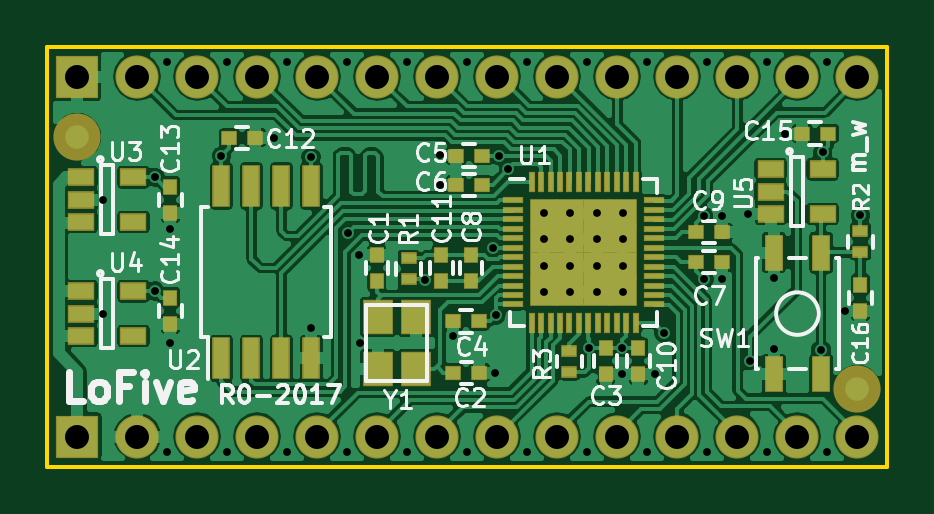
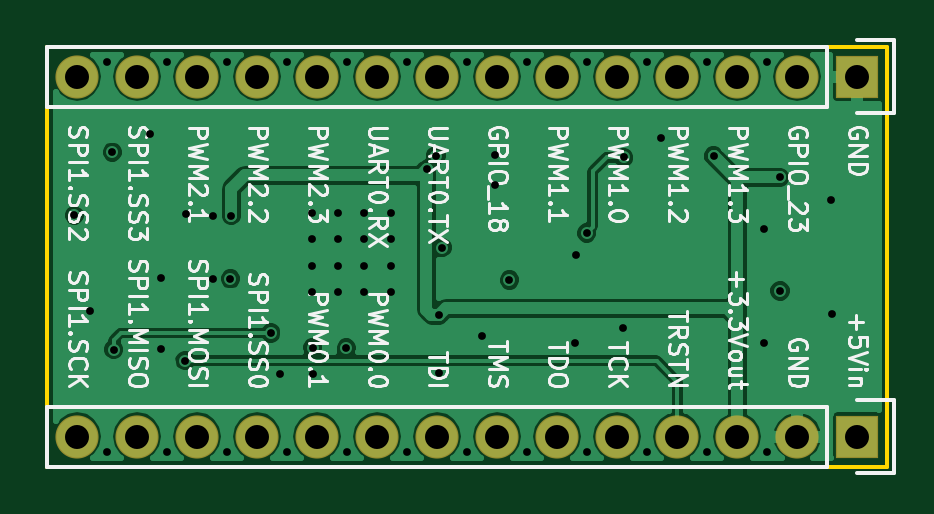
Circuit board: 13 layer files. Board 35.6 x 17.8 mm.
- bottom_copper: lofive-B.Cu.gbr (46992 bytes)
- bottom_mask: lofive-B.Mask.gbr (1349 bytes)
- paste: lofive-B.Paste.gbr (545 bytes)
- bottom_silk: lofive-B.SilkS.gbr (44768 bytes)
- outline: lofive-Edge.Cuts.gbr (744 bytes)
- top_copper: lofive-F.Cu.gbr (135493 bytes)
- top_mask: lofive-F.Mask.gbr (5278 bytes)
- paste: lofive-F.Paste.gbr (4398 bytes)
- top_silk: lofive-F.SilkS.gbr (28320 bytes)
- inner_copper: lofive-In1.Cu.gbr (46678 bytes)
- inner_copper: lofive-In2.Cu.gbr (70182 bytes)
- drill: lofive-NPTH.drl (168 bytes)
- drill: lofive-PTH.drl (1689 bytes)

=== bottom_copper: lofive-B.Cu.gbr (46992 bytes, source omitted) ===
=== bottom_mask: lofive-B.Mask.gbr ===
G04 #@! TF.GenerationSoftware,KiCad,Pcbnew,(2017-08-02 revision 9760937)-master*
G04 #@! TF.CreationDate,2017-09-04T14:54:41-05:00*
G04 #@! TF.ProjectId,lofive,6C6F666976652E6B696361645F706362,0*
G04 #@! TF.SameCoordinates,Original*
G04 #@! TF.FileFunction,Soldermask,Bot*
G04 #@! TF.FilePolarity,Negative*
%FSLAX46Y46*%
G04 Gerber Fmt 4.6, Leading zero omitted, Abs format (unit mm)*
G04 Created by KiCad (PCBNEW (2017-08-02 revision 9760937)-master) date Mon Sep  4 14:54:41 2017*
%MOMM*%
%LPD*%
G01*
G04 APERTURE LIST*
%ADD10O,1.827200X1.827200*%
%ADD11R,1.827200X1.827200*%
G04 APERTURE END LIST*
D10*
X135890000Y-110490000D03*
X133350000Y-110490000D03*
X130810000Y-110490000D03*
X128270000Y-110490000D03*
X125730000Y-110490000D03*
X123190000Y-110490000D03*
X120650000Y-110490000D03*
X118110000Y-110490000D03*
X115570000Y-110490000D03*
X113030000Y-110490000D03*
X110490000Y-110490000D03*
X107950000Y-110490000D03*
X105410000Y-110490000D03*
D11*
X102870000Y-110490000D03*
X102870000Y-125730000D03*
D10*
X105410000Y-125730000D03*
X107950000Y-125730000D03*
X110490000Y-125730000D03*
X113030000Y-125730000D03*
X115570000Y-125730000D03*
X118110000Y-125730000D03*
X120650000Y-125730000D03*
X123190000Y-125730000D03*
X125730000Y-125730000D03*
X128270000Y-125730000D03*
X130810000Y-125730000D03*
X133350000Y-125730000D03*
X135890000Y-125730000D03*
M02*

=== paste: lofive-B.Paste.gbr ===
G04 #@! TF.GenerationSoftware,KiCad,Pcbnew,(2017-08-02 revision 9760937)-master*
G04 #@! TF.CreationDate,2017-09-04T14:54:41-05:00*
G04 #@! TF.ProjectId,lofive,6C6F666976652E6B696361645F706362,0*
G04 #@! TF.SameCoordinates,Original*
G04 #@! TF.FileFunction,Paste,Bot*
G04 #@! TF.FilePolarity,Positive*
%FSLAX46Y46*%
G04 Gerber Fmt 4.6, Leading zero omitted, Abs format (unit mm)*
G04 Created by KiCad (PCBNEW (2017-08-02 revision 9760937)-master) date Mon Sep  4 14:54:41 2017*
%MOMM*%
%LPD*%
G01*
G04 APERTURE LIST*
G04 APERTURE END LIST*
M02*

=== bottom_silk: lofive-B.SilkS.gbr (44768 bytes, source omitted) ===
=== outline: lofive-Edge.Cuts.gbr ===
G04 #@! TF.GenerationSoftware,KiCad,Pcbnew,(2017-08-02 revision 9760937)-master*
G04 #@! TF.CreationDate,2017-09-04T14:54:41-05:00*
G04 #@! TF.ProjectId,lofive,6C6F666976652E6B696361645F706362,0*
G04 #@! TF.SameCoordinates,Original*
G04 #@! TF.FileFunction,Profile,NP*
%FSLAX46Y46*%
G04 Gerber Fmt 4.6, Leading zero omitted, Abs format (unit mm)*
G04 Created by KiCad (PCBNEW (2017-08-02 revision 9760937)-master) date Mon Sep  4 14:54:41 2017*
%MOMM*%
%LPD*%
G01*
G04 APERTURE LIST*
%ADD10C,0.150000*%
G04 APERTURE END LIST*
D10*
X101600000Y-109220000D02*
X101600000Y-127000000D01*
X137160000Y-109220000D02*
X101600000Y-109220000D01*
X137160000Y-127000000D02*
X137160000Y-109220000D01*
X101600000Y-127000000D02*
X137160000Y-127000000D01*
M02*

=== top_copper: lofive-F.Cu.gbr (135493 bytes, source omitted) ===
=== top_mask: lofive-F.Mask.gbr ===
G04 #@! TF.GenerationSoftware,KiCad,Pcbnew,(2017-08-02 revision 9760937)-master*
G04 #@! TF.CreationDate,2017-09-04T14:54:41-05:00*
G04 #@! TF.ProjectId,lofive,6C6F666976652E6B696361645F706362,0*
G04 #@! TF.SameCoordinates,Original*
G04 #@! TF.FileFunction,Soldermask,Top*
G04 #@! TF.FilePolarity,Negative*
%FSLAX46Y46*%
G04 Gerber Fmt 4.6, Leading zero omitted, Abs format (unit mm)*
G04 Created by KiCad (PCBNEW (2017-08-02 revision 9760937)-master) date Mon Sep  4 14:54:41 2017*
%MOMM*%
%LPD*%
G01*
G04 APERTURE LIST*
%ADD10C,2.000000*%
%ADD11R,0.600000X0.700000*%
%ADD12R,0.800000X1.550000*%
%ADD13R,0.700000X0.600000*%
%ADD14R,1.160000X0.750000*%
%ADD15R,0.700000X0.500000*%
%ADD16R,0.750000X1.800000*%
%ADD17R,1.300000X1.500000*%
%ADD18O,1.827200X1.827200*%
%ADD19R,1.827200X1.827200*%
%ADD20R,0.900000X0.300000*%
%ADD21R,0.300000X0.900000*%
%ADD22R,1.212500X1.212500*%
G04 APERTURE END LIST*
D10*
X135890000Y-123698000D03*
X102870000Y-113030000D03*
D11*
X125232160Y-121984680D03*
X125232160Y-123084680D03*
D12*
X132350000Y-117948000D03*
X132350000Y-123098000D03*
X134350000Y-123098000D03*
X134350000Y-117948000D03*
D13*
X133562000Y-112903000D03*
X134662000Y-112903000D03*
D11*
X136017000Y-119296000D03*
X136017000Y-120396000D03*
D14*
X132216800Y-114406600D03*
X132216800Y-115356600D03*
X132216800Y-116306600D03*
X134416800Y-116306600D03*
X134416800Y-114406600D03*
D15*
X123695460Y-122102460D03*
X123695460Y-123002460D03*
X136017000Y-117925000D03*
X136017000Y-117025000D03*
D11*
X106807000Y-120946000D03*
X106807000Y-119846000D03*
X106807000Y-115147000D03*
X106807000Y-116247000D03*
D14*
X105240000Y-114747000D03*
X105240000Y-116647000D03*
X103040000Y-116647000D03*
X103040000Y-115697000D03*
X103040000Y-114747000D03*
X103040000Y-119573000D03*
X103040000Y-120523000D03*
X103040000Y-121473000D03*
X105240000Y-121473000D03*
X105240000Y-119573000D03*
D13*
X109304060Y-113085580D03*
X110404060Y-113085580D03*
D16*
X108966000Y-122422660D03*
X110236000Y-122422660D03*
X111506000Y-122422660D03*
X112776000Y-122422660D03*
X112776000Y-115122660D03*
X111506000Y-115122660D03*
X110236000Y-115122660D03*
X108966000Y-115122660D03*
D11*
X118275100Y-118045140D03*
X118275100Y-119145140D03*
X126619000Y-123084680D03*
X126619000Y-121984680D03*
D13*
X129063760Y-117079560D03*
X130163760Y-117079560D03*
D11*
X119540020Y-119145140D03*
X119540020Y-118045140D03*
D13*
X129063760Y-118339560D03*
X130163760Y-118339560D03*
X118913820Y-115077240D03*
X120013820Y-115077240D03*
X120013820Y-113830100D03*
X118913820Y-113830100D03*
X118776660Y-120848120D03*
X119876660Y-120848120D03*
D15*
X116890800Y-118168000D03*
X116890800Y-119068000D03*
D17*
X115587880Y-120670140D03*
X115587880Y-122870140D03*
X117187880Y-120670140D03*
X117187880Y-122870140D03*
D18*
X135890000Y-110490000D03*
X133350000Y-110490000D03*
X130810000Y-110490000D03*
X128270000Y-110490000D03*
X125730000Y-110490000D03*
X123190000Y-110490000D03*
X120650000Y-110490000D03*
X118110000Y-110490000D03*
X115570000Y-110490000D03*
X113030000Y-110490000D03*
X110490000Y-110490000D03*
X107950000Y-110490000D03*
X105410000Y-110490000D03*
D19*
X102870000Y-110490000D03*
X102870000Y-125730000D03*
D18*
X105410000Y-125730000D03*
X107950000Y-125730000D03*
X110490000Y-125730000D03*
X113030000Y-125730000D03*
X115570000Y-125730000D03*
X118110000Y-125730000D03*
X120650000Y-125730000D03*
X123190000Y-125730000D03*
X125730000Y-125730000D03*
X128270000Y-125730000D03*
X130810000Y-125730000D03*
X133350000Y-125730000D03*
X135890000Y-125730000D03*
D13*
X119888680Y-123031920D03*
X118788680Y-123031920D03*
D11*
X115547140Y-119150220D03*
X115547140Y-118050220D03*
D20*
X121299980Y-115734740D03*
X121299980Y-116134740D03*
X121299980Y-116534740D03*
X121299980Y-116934740D03*
X121299980Y-117334740D03*
X121299980Y-117734740D03*
X121299980Y-118134740D03*
X121299980Y-118534740D03*
X121299980Y-118934740D03*
X121299980Y-119334740D03*
X121299980Y-119734740D03*
X121299980Y-120134740D03*
D21*
X122099980Y-120934740D03*
X122499980Y-120934740D03*
X122899980Y-120934740D03*
X123299980Y-120934740D03*
X123699980Y-120934740D03*
X124099980Y-120934740D03*
X124499980Y-120934740D03*
X124899980Y-120934740D03*
X125299980Y-120934740D03*
X125699980Y-120934740D03*
X126099980Y-120934740D03*
X126499980Y-120934740D03*
D20*
X127299980Y-120134740D03*
X127299980Y-119734740D03*
X127299980Y-119334740D03*
X127299980Y-118934740D03*
X127299980Y-118534740D03*
X127299980Y-118134740D03*
X127299980Y-117734740D03*
X127299980Y-117334740D03*
X127299980Y-116934740D03*
X127299980Y-116534740D03*
X127299980Y-116134740D03*
X127299980Y-115734740D03*
D21*
X126499980Y-114934740D03*
X126099980Y-114934740D03*
X125699980Y-114934740D03*
X125299980Y-114934740D03*
X124899980Y-114934740D03*
X124499980Y-114934740D03*
X124099980Y-114934740D03*
X123699980Y-114934740D03*
X123299980Y-114934740D03*
X122899980Y-114934740D03*
X122499980Y-114934740D03*
X122099980Y-114934740D03*
D22*
X125968730Y-119603490D03*
X125968730Y-118490990D03*
X125968730Y-117378490D03*
X125968730Y-116265990D03*
X124856230Y-119603490D03*
X124856230Y-118490990D03*
X124856230Y-117378490D03*
X124856230Y-116265990D03*
X123743730Y-119603490D03*
X123743730Y-118490990D03*
X123743730Y-117378490D03*
X123743730Y-116265990D03*
X122631230Y-119603490D03*
X122631230Y-118490990D03*
X122631230Y-117378490D03*
X122631230Y-116265990D03*
M02*

=== paste: lofive-F.Paste.gbr ===
G04 #@! TF.GenerationSoftware,KiCad,Pcbnew,(2017-08-02 revision 9760937)-master*
G04 #@! TF.CreationDate,2017-09-04T14:54:41-05:00*
G04 #@! TF.ProjectId,lofive,6C6F666976652E6B696361645F706362,0*
G04 #@! TF.SameCoordinates,Original*
G04 #@! TF.FileFunction,Paste,Top*
G04 #@! TF.FilePolarity,Positive*
%FSLAX46Y46*%
G04 Gerber Fmt 4.6, Leading zero omitted, Abs format (unit mm)*
G04 Created by KiCad (PCBNEW (2017-08-02 revision 9760937)-master) date Mon Sep  4 14:54:41 2017*
%MOMM*%
%LPD*%
G01*
G04 APERTURE LIST*
%ADD10R,0.500000X0.600000*%
%ADD11R,0.700000X1.450000*%
%ADD12R,0.600000X0.500000*%
%ADD13R,1.060000X0.650000*%
%ADD14R,0.600000X0.400000*%
%ADD15R,0.650000X1.700000*%
%ADD16R,1.200000X1.400000*%
%ADD17R,0.800000X0.200000*%
%ADD18R,0.200000X0.800000*%
%ADD19R,0.667500X0.667500*%
G04 APERTURE END LIST*
D10*
X125232160Y-121984680D03*
X125232160Y-123084680D03*
D11*
X132350000Y-117948000D03*
X132350000Y-123098000D03*
X134350000Y-123098000D03*
X134350000Y-117948000D03*
D12*
X133562000Y-112903000D03*
X134662000Y-112903000D03*
D10*
X136017000Y-119296000D03*
X136017000Y-120396000D03*
D13*
X132216800Y-114406600D03*
X132216800Y-115356600D03*
X132216800Y-116306600D03*
X134416800Y-116306600D03*
X134416800Y-114406600D03*
D14*
X123695460Y-122102460D03*
X123695460Y-123002460D03*
X136017000Y-117925000D03*
X136017000Y-117025000D03*
D10*
X106807000Y-120946000D03*
X106807000Y-119846000D03*
X106807000Y-115147000D03*
X106807000Y-116247000D03*
D13*
X105240000Y-114747000D03*
X105240000Y-116647000D03*
X103040000Y-116647000D03*
X103040000Y-115697000D03*
X103040000Y-114747000D03*
X103040000Y-119573000D03*
X103040000Y-120523000D03*
X103040000Y-121473000D03*
X105240000Y-121473000D03*
X105240000Y-119573000D03*
D12*
X109304060Y-113085580D03*
X110404060Y-113085580D03*
D15*
X108966000Y-122422660D03*
X110236000Y-122422660D03*
X111506000Y-122422660D03*
X112776000Y-122422660D03*
X112776000Y-115122660D03*
X111506000Y-115122660D03*
X110236000Y-115122660D03*
X108966000Y-115122660D03*
D10*
X118275100Y-118045140D03*
X118275100Y-119145140D03*
X126619000Y-123084680D03*
X126619000Y-121984680D03*
D12*
X129063760Y-117079560D03*
X130163760Y-117079560D03*
D10*
X119540020Y-119145140D03*
X119540020Y-118045140D03*
D12*
X129063760Y-118339560D03*
X130163760Y-118339560D03*
X118913820Y-115077240D03*
X120013820Y-115077240D03*
X120013820Y-113830100D03*
X118913820Y-113830100D03*
X118776660Y-120848120D03*
X119876660Y-120848120D03*
D14*
X116890800Y-118168000D03*
X116890800Y-119068000D03*
D16*
X115587880Y-120670140D03*
X115587880Y-122870140D03*
X117187880Y-120670140D03*
X117187880Y-122870140D03*
D12*
X119888680Y-123031920D03*
X118788680Y-123031920D03*
D10*
X115547140Y-119150220D03*
X115547140Y-118050220D03*
D17*
X121299980Y-115734740D03*
X121299980Y-116134740D03*
X121299980Y-116534740D03*
X121299980Y-116934740D03*
X121299980Y-117334740D03*
X121299980Y-117734740D03*
X121299980Y-118134740D03*
X121299980Y-118534740D03*
X121299980Y-118934740D03*
X121299980Y-119334740D03*
X121299980Y-119734740D03*
X121299980Y-120134740D03*
D18*
X122099980Y-120934740D03*
X122499980Y-120934740D03*
X122899980Y-120934740D03*
X123299980Y-120934740D03*
X123699980Y-120934740D03*
X124099980Y-120934740D03*
X124499980Y-120934740D03*
X124899980Y-120934740D03*
X125299980Y-120934740D03*
X125699980Y-120934740D03*
X126099980Y-120934740D03*
X126499980Y-120934740D03*
D17*
X127299980Y-120134740D03*
X127299980Y-119734740D03*
X127299980Y-119334740D03*
X127299980Y-118934740D03*
X127299980Y-118534740D03*
X127299980Y-118134740D03*
X127299980Y-117734740D03*
X127299980Y-117334740D03*
X127299980Y-116934740D03*
X127299980Y-116534740D03*
X127299980Y-116134740D03*
X127299980Y-115734740D03*
D18*
X126499980Y-114934740D03*
X126099980Y-114934740D03*
X125699980Y-114934740D03*
X125299980Y-114934740D03*
X124899980Y-114934740D03*
X124499980Y-114934740D03*
X124099980Y-114934740D03*
X123699980Y-114934740D03*
X123299980Y-114934740D03*
X122899980Y-114934740D03*
X122499980Y-114934740D03*
X122099980Y-114934740D03*
D19*
X125968730Y-119603490D03*
X125968730Y-118490990D03*
X125968730Y-117378490D03*
X125968730Y-116265990D03*
X124856230Y-119603490D03*
X124856230Y-118490990D03*
X124856230Y-117378490D03*
X124856230Y-116265990D03*
X123743730Y-119603490D03*
X123743730Y-118490990D03*
X123743730Y-117378490D03*
X123743730Y-116265990D03*
X122631230Y-119603490D03*
X122631230Y-118490990D03*
X122631230Y-117378490D03*
X122631230Y-116265990D03*
M02*

=== top_silk: lofive-F.SilkS.gbr (28320 bytes, source omitted) ===
=== inner_copper: lofive-In1.Cu.gbr (46678 bytes, source omitted) ===
=== inner_copper: lofive-In2.Cu.gbr (70182 bytes, source omitted) ===
=== drill: lofive-NPTH.drl ===
M48
;DRILL file {KiCad (2017-08-02 revision 9760937)-master} date Mon Sep  4 14:54:54 2017
;FORMAT={-:-/ absolute / inch / decimal}
FMAT,2
INCH,TZ
%
G90
G05
M72
T0
M30

=== drill: lofive-PTH.drl ===
M48
;DRILL file {KiCad (2017-08-02 revision 9760937)-master} date Mon Sep  4 14:54:54 2017
;FORMAT={-:-/ absolute / inch / decimal}
FMAT,2
INCH,TZ
T1C0.013
T2C0.040
%
G90
G05
M72
T1
X4.0925Y-4.7455
X4.0933Y-4.556
X4.1789Y-4.7072
X4.1794Y-4.5181
X4.2Y-4.325
X4.2Y-4.975
X4.2051Y-4.6044
X4.2051Y-4.7933
X4.2898Y-4.4821
X4.3Y-4.325
X4.3Y-4.975
X4.378Y-4.4526
X4.4Y-4.325
X4.4Y-4.975
X4.4393Y-4.4844
X4.44Y-4.7691
X4.5Y-4.325
X4.5Y-4.975
X4.5012Y-4.6108
X4.519Y-4.6478
X4.5206Y-4.7934
X4.6Y-4.325
X4.6Y-4.975
X4.6299Y-4.689
X4.6541Y-4.4809
X4.6544Y-4.5303
X4.6763Y-4.7828
X4.7Y-4.325
X4.7Y-4.975
X4.7423Y-4.635
X4.7467Y-4.8438
X4.7475Y-4.7477
X4.7522Y-4.4815
X4.7679Y-4.5046
X4.8Y-4.325
X4.8Y-4.975
X4.8276Y-4.665
X4.828Y-4.5776
X4.828Y-4.6209
X4.828Y-4.7087
X4.8717Y-4.5776
X4.8717Y-4.6209
X4.8717Y-4.665
X4.8717Y-4.7087
X4.9Y-4.325
X4.9Y-4.975
X4.9019Y-4.8024
X4.9154Y-4.5772
X4.9154Y-4.6209
X4.9154Y-4.665
X4.9157Y-4.7087
X4.9574Y-4.8459
X4.958Y-4.8021
X4.9591Y-4.5772
X4.9591Y-4.6213
X4.9591Y-4.665
X4.9594Y-4.7087
X5.Y-4.325
X5.Y-4.975
X5.0119Y-4.8459
X5.0276Y-4.7773
X5.0936Y-4.5819
X5.095Y-4.6871
X5.1Y-4.325
X5.1Y-4.975
X5.1246Y-4.6866
X5.1246Y-4.5819
X5.1682Y-4.5795
X5.1705Y-4.8236
X5.2Y-4.325
X5.2Y-4.975
X5.2103Y-4.6862
X5.2107Y-4.8043
X5.2296Y-4.4451
X5.2894Y-4.805
X5.292Y-4.4759
X5.3Y-4.325
X5.3Y-4.975
X5.329Y-4.74
X5.3551Y-4.5811
T2
X4.05Y-4.95
X4.15Y-4.95
X4.25Y-4.95
X4.35Y-4.95
X4.45Y-4.95
X4.55Y-4.95
X4.65Y-4.95
X4.75Y-4.95
X4.85Y-4.95
X4.95Y-4.95
X5.05Y-4.95
X5.15Y-4.95
X5.25Y-4.95
X5.35Y-4.95
X4.05Y-4.35
X4.15Y-4.35
X4.25Y-4.35
X4.35Y-4.35
X4.45Y-4.35
X4.55Y-4.35
X4.65Y-4.35
X4.75Y-4.35
X4.85Y-4.35
X4.95Y-4.35
X5.05Y-4.35
X5.15Y-4.35
X5.25Y-4.35
X5.35Y-4.35
T0
M30
